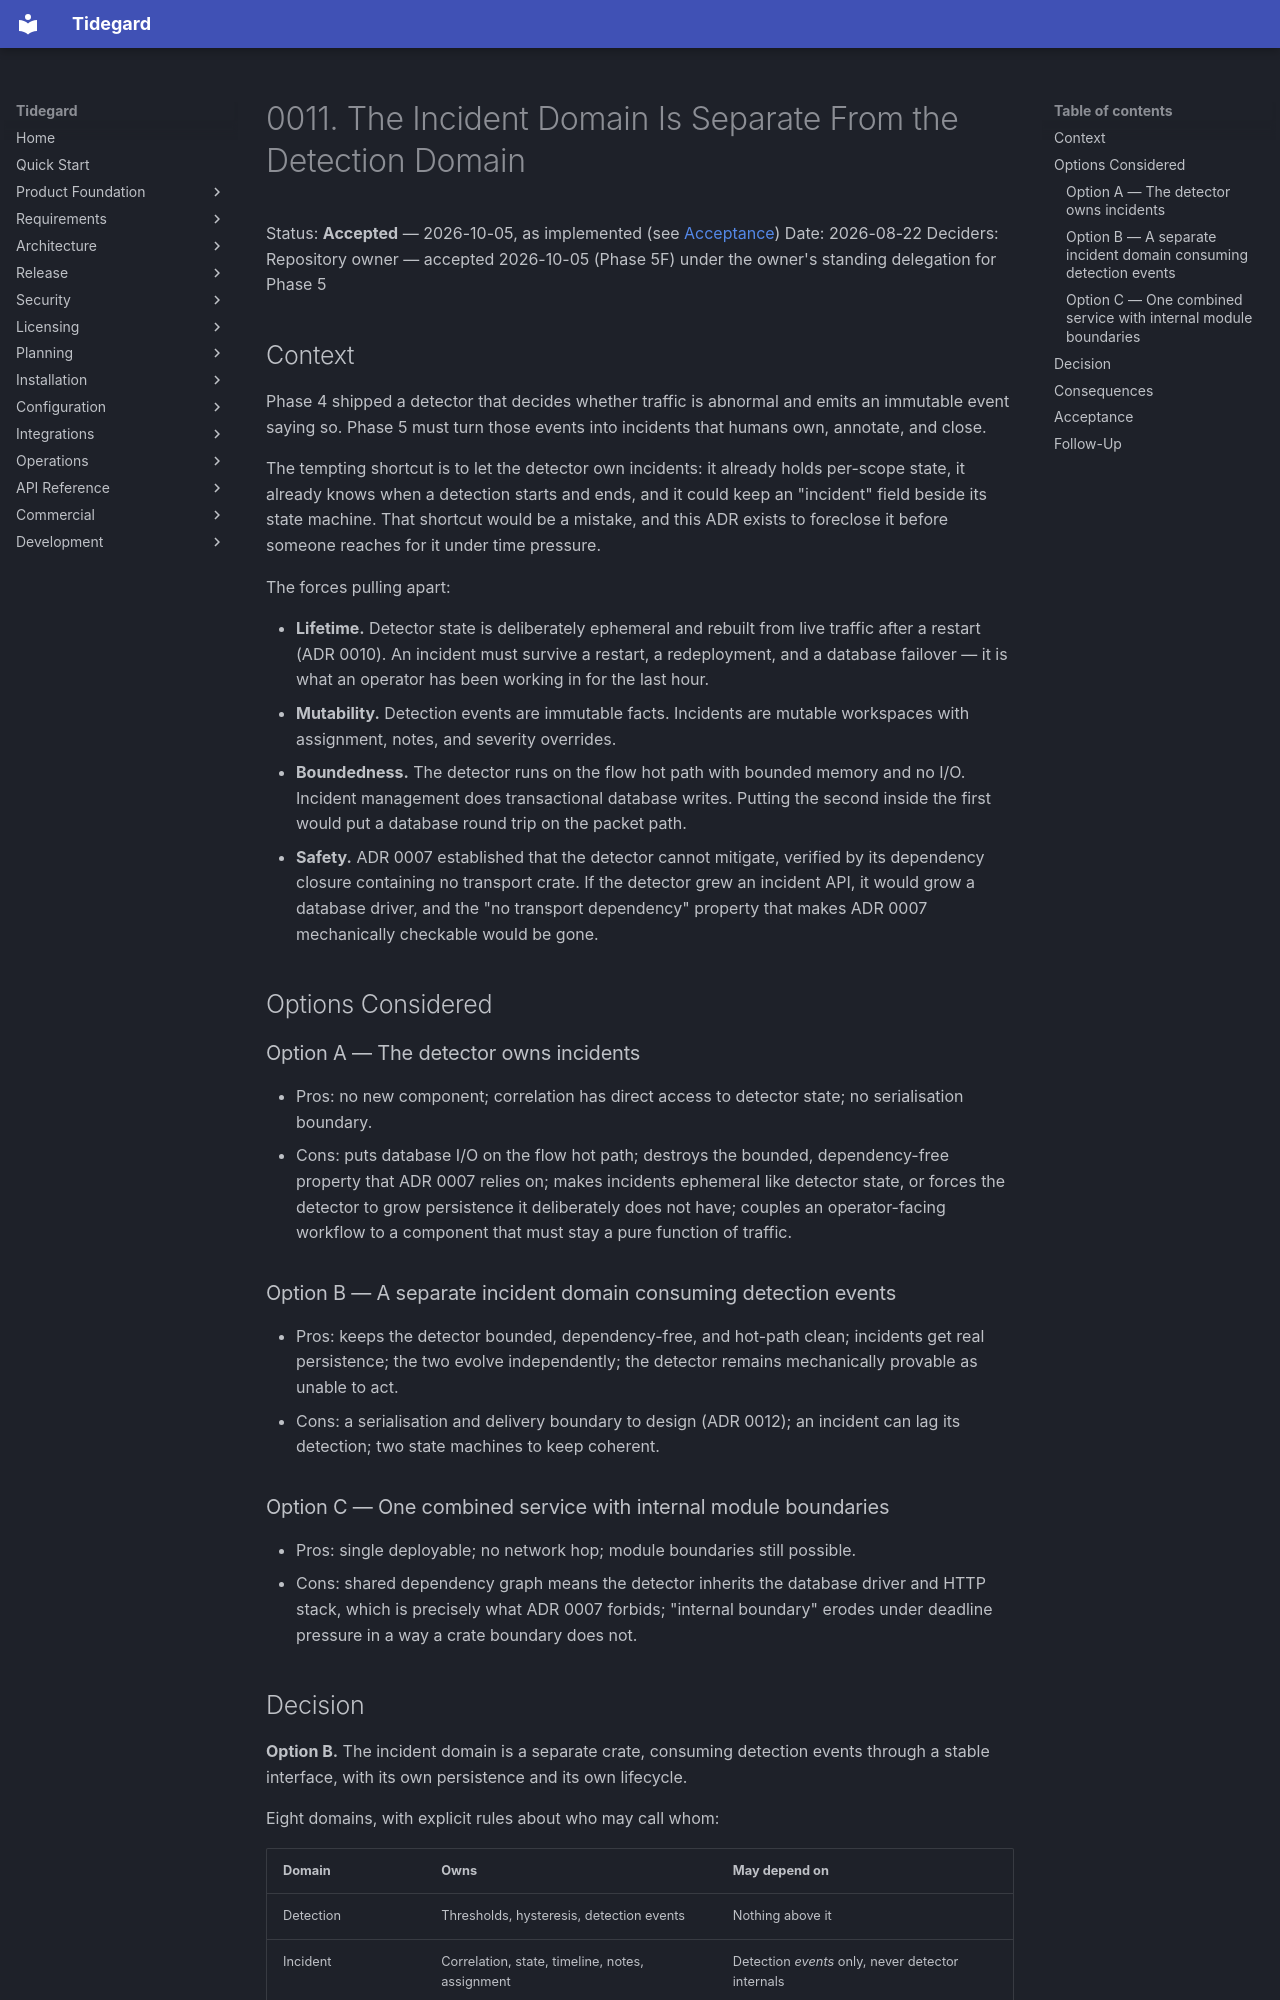

repository: LogiXhare/tidegard · page: architecture/decisions/0011-incident-domain-boundary/index.html · generator: mkdocs

# 0011. The Incident Domain Is Separate From the Detection Domain

Status: **Accepted** — 2026-10-05, as implemented (see [Acceptance](#acceptance))
Date: 2026-08-22
Deciders: Repository owner — accepted 2026-10-05 (Phase 5F) under the owner's standing delegation for Phase 5

## Context

Phase 4 shipped a detector that decides whether traffic is abnormal and
emits an immutable event saying so. Phase 5 must turn those events into
incidents that humans own, annotate, and close.

The tempting shortcut is to let the detector own incidents: it already
holds per-scope state, it already knows when a detection starts and ends,
and it could keep an "incident" field beside its state machine. That
shortcut would be a mistake, and this ADR exists to foreclose it before
someone reaches for it under time pressure.

The forces pulling apart:

- **Lifetime.** Detector state is deliberately ephemeral and rebuilt from
  live traffic after a restart (ADR 0010). An incident must survive a
  restart, a redeployment, and a database failover — it is what an
  operator has been working in for the last hour.
- **Mutability.** Detection events are immutable facts. Incidents are
  mutable workspaces with assignment, notes, and severity overrides.
- **Boundedness.** The detector runs on the flow hot path with bounded
  memory and no I/O. Incident management does transactional database
  writes. Putting the second inside the first would put a database round
  trip on the packet path.
- **Safety.** ADR 0007 established that the detector cannot mitigate,
  verified by its dependency closure containing no transport crate. If
  the detector grew an incident API, it would grow a database driver, and
  the "no transport dependency" property that makes ADR 0007 mechanically
  checkable would be gone.

## Options Considered

### Option A — The detector owns incidents

- Pros: no new component; correlation has direct access to detector
  state; no serialisation boundary.
- Cons: puts database I/O on the flow hot path; destroys the bounded,
  dependency-free property that ADR 0007 relies on; makes incidents
  ephemeral like detector state, or forces the detector to grow
  persistence it deliberately does not have; couples an operator-facing
  workflow to a component that must stay a pure function of traffic.

### Option B — A separate incident domain consuming detection events

- Pros: keeps the detector bounded, dependency-free, and hot-path clean;
  incidents get real persistence; the two evolve independently; the
  detector remains mechanically provable as unable to act.
- Cons: a serialisation and delivery boundary to design (ADR 0012); an
  incident can lag its detection; two state machines to keep coherent.

### Option C — One combined service with internal module boundaries

- Pros: single deployable; no network hop; module boundaries still
  possible.
- Cons: shared dependency graph means the detector inherits the database
  driver and HTTP stack, which is precisely what ADR 0007 forbids;
  "internal boundary" erodes under deadline pressure in a way a crate
  boundary does not.
